Photos from the image-classification dataset "gemstone" in the GitHub repository minh-me/train-model. Its 87 classes are: alexandrite, almandine, amazonite, amber, amethyst, ametrine, andalusite, andradite, aquamarine, green aventurine, yellow aventurine, benitoite, golden beryl, bixbite, bloodstone, blue lace agate, carnelian, cats eye, chalcedony, blue chalcedony, chrome diopside, chrysoberyl, chrysocolla, chrysoprase, citrine, coral, danburite, diamond, diaspore, dumortierite, emerald, fluorite, red garnet, goshenite, grossular, hessonite, hiddenite, iolite, jade, jasper, kunzite, kyanite, labradorite, lapis lazuli, larimar, malachite, moonstone, morganite, black onyx, green onyx, red onyx, opal, pearl, peridot, prehnite, pyrite, pyrope, beer quartz, lemon quartz, rose quartz, rutilated quartz, smoky quartz, rhodochrosite, rhodolite, rhodonite, ruby, blue sapphire, pink sapphire, purple sapphire, yellow sapphire, scapolite, serpentine, sodalite, spessartite, sphene, spinel, spodumene, sunstone, tanzanite, tigers eye, topaz, tourmaline, tsavorite, turquoise, variscite, zircon, zoisite.

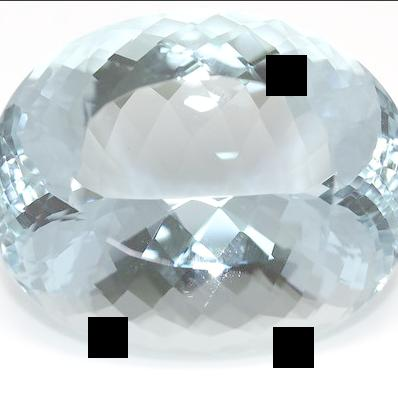
Label: aquamarine

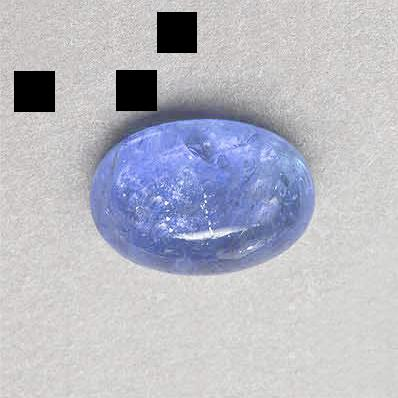
Label: tanzanite

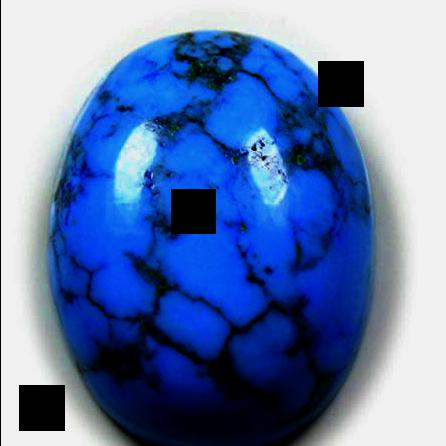
Label: turquoise

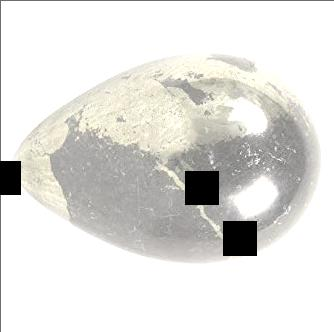
Label: pyrite

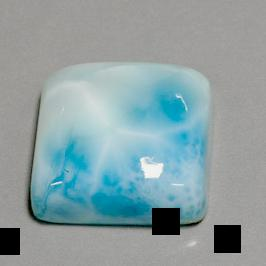
Label: larimar

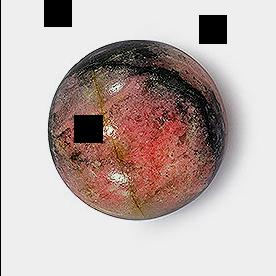
Label: rhodonite
